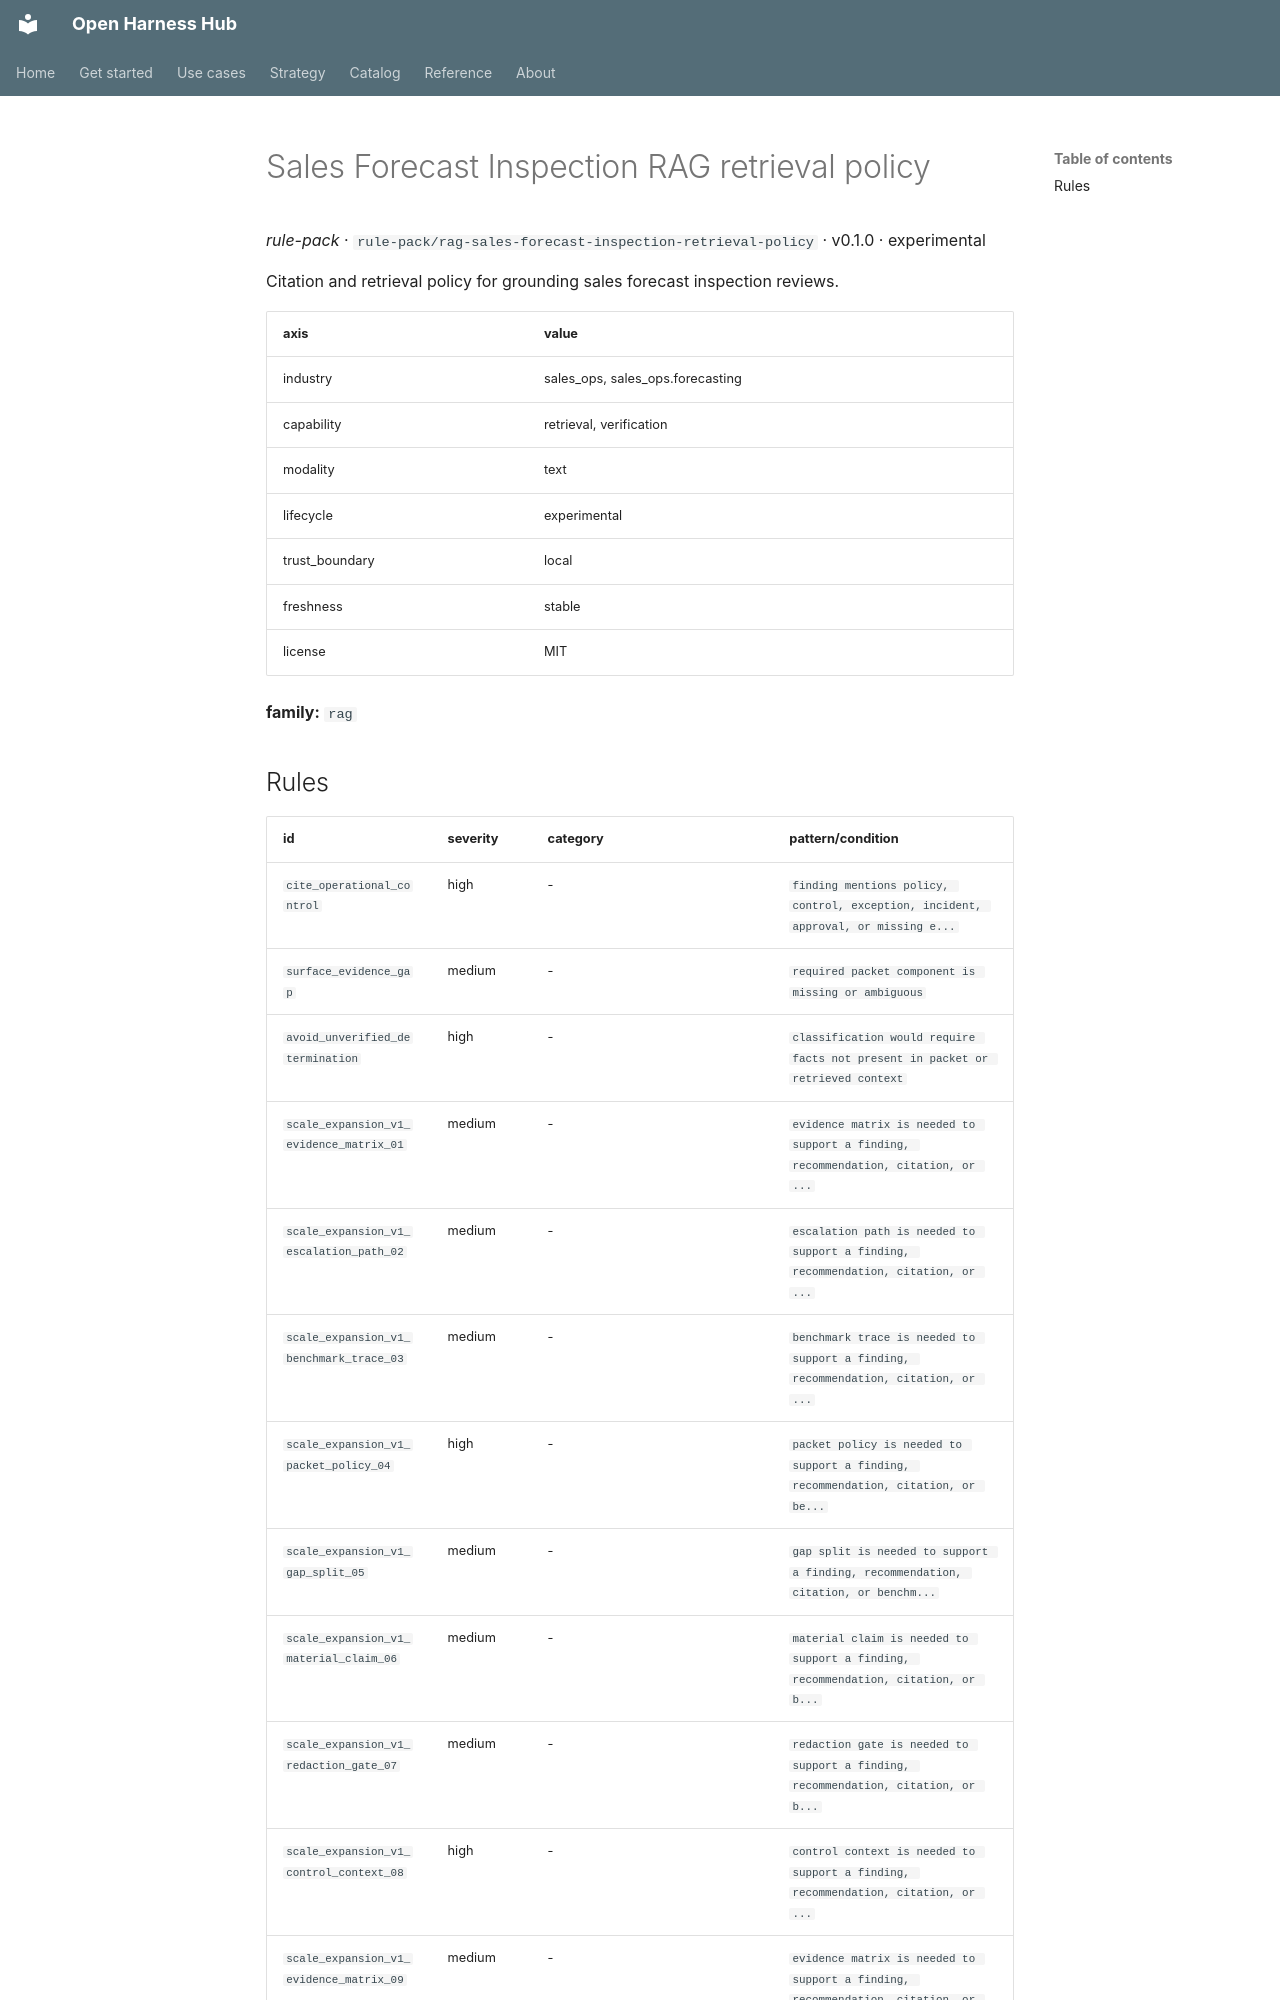

repository: Amarel-Taylor-Scott/open-harness-hub · page: catalog/rule-pack_rag-sales-forecast-inspection-retrieval-policy/index.html · generator: mkdocs

# Sales Forecast Inspection RAG retrieval policy

*rule-pack* · `rule-pack/rag-sales-forecast-inspection-retrieval-policy` · v0.1.0 · experimental

Citation and retrieval policy for grounding sales forecast inspection reviews.

| axis | value |
|---|---|
| industry | sales_ops, sales_ops.forecasting |
| capability | retrieval, verification |
| modality | text |
| lifecycle | experimental |
| trust_boundary | local |
| freshness | stable |
| license | MIT |



**family:** `rag`
